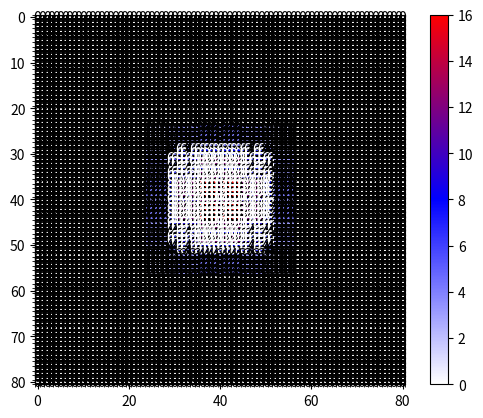

This chart was generated by the following Python code:
# -*- coding: utf-8 -*-
# @Time    : 2024/11/6 17:21
# @Author  : Husir
# @File    : dilated_conv_demo.py
# @Software: PyCharm
# @Description :  空洞卷积可视化
import numpy as np
import matplotlib.pyplot as plt
from matplotlib.colors import LinearSegmentedColormap


def dilated_conv_one_pixel(center: (int, int),
                           feature_map: np.ndarray,
                           k: int = 3,
                           r: int = 1,
                           v: int = 1):
    """
    膨胀卷积核中心在指定坐标center处时，统计哪些像素被利用到，
    并在利用到的像素位置处加上增量v
    Args:
        center: 膨胀卷积核中心的坐标
        feature_map: 记录每个像素使用次数的特征图
        k: 膨胀卷积核的kernel大小
        r: 膨胀卷积的dilation rate
        v: 使用次数增量
    """
    assert divmod(3, 2)[1] == 1

    # left-top: (x, y)
    left_top = (center[0] - ((k - 1) // 2) * r, center[1] - ((k - 1) // 2) * r)
    for i in range(k):
        for j in range(k):
            feature_map[left_top[1] + i * r][left_top[0] + j * r] += v


def dilated_conv_all_map(dilated_map: np.ndarray,
                         k: int = 3,
                         r: int = 1):
    """
    根据输出特征矩阵中哪些像素被使用以及使用次数，
    配合膨胀卷积k和r计算输入特征矩阵哪些像素被使用以及使用次数
    Args:
        dilated_map: 记录输出特征矩阵中每个像素被使用次数的特征图
        k: 膨胀卷积核的kernel大小
        r: 膨胀卷积的dilation rate
    """
    new_map = np.zeros_like(dilated_map)
    for i in range(dilated_map.shape[0]):
        for j in range(dilated_map.shape[1]):
            if dilated_map[i][j] > 0:
                dilated_conv_one_pixel((j, i), new_map, k=k, r=r, v=dilated_map[i][j])

    return new_map


def plot_map(matrix: np.ndarray):
    plt.figure()

    c_list = ['white', 'blue', 'red']
    new_cmp = LinearSegmentedColormap.from_list('chaos', c_list)
    plt.imshow(matrix, cmap=new_cmp)

    ax = plt.gca()
    ax.set_xticks(np.arange(-0.5, matrix.shape[1], 1), minor=True)
    ax.set_yticks(np.arange(-0.5, matrix.shape[0], 1), minor=True)

    # 显示color bar
    plt.colorbar()

    # 在图中标注数量
    thresh = 5
    for x in range(matrix.shape[1]):
        for y in range(matrix.shape[0]):
            # 注意这里的matrix[y, x]不是matrix[x, y]
            info = int(matrix[y, x])
            ax.text(x, y, info,
                    verticalalignment='center',
                    horizontalalignment='center',
                    color="white" if info > thresh else "black")
    ax.grid(which='minor', color='black', linestyle='-', linewidth=1.5)
    plt.show()
    plt.close()


def main():
    # bottom to top
    dilated_rates = [1,3,5,7]
    # init feature map
    size = 81
    m = np.zeros(shape=(size, size), dtype=np.int32)
    center = size // 2
    m[center][center] = 1
    # print(m)
    # plot_map(m)

    for index, dilated_r in enumerate(dilated_rates[::-1]):
        new_map = dilated_conv_all_map(m, r=dilated_r)
        m = new_map
    print(m)
    plot_map(m)


if __name__ == '__main__':
    main()
